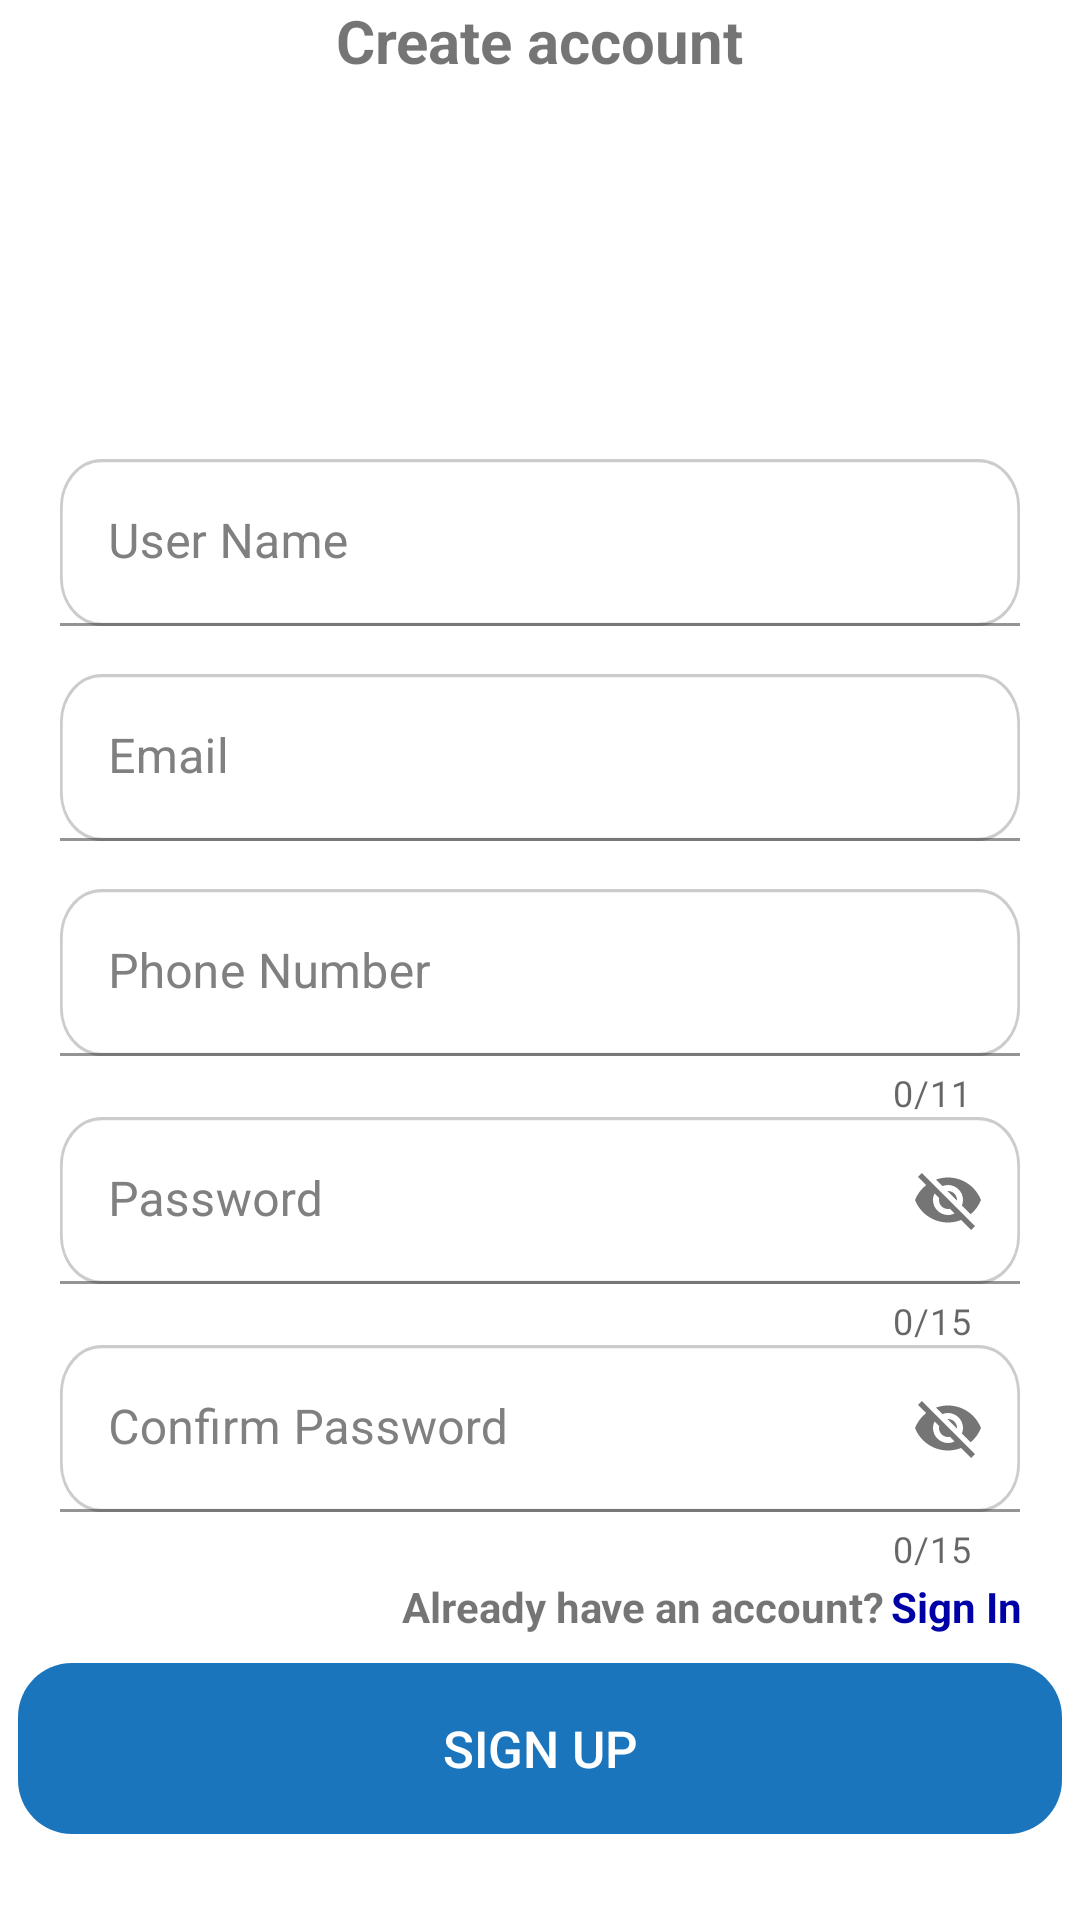

Layout XML and referenced resources for this Android screen:
<!-- AndroidManifest.xml: application theme Theme.Dentalla -->
<!-- res/layout/fragment_patient_sign_up.xml -->
<?xml version="1.0" encoding="utf-8"?>
<androidx.constraintlayout.widget.ConstraintLayout xmlns:android="http://schemas.android.com/apk/res/android"
    xmlns:app="http://schemas.android.com/apk/res-auto"
    xmlns:tools="http://schemas.android.com/tools"
    android:layout_width="match_parent"
    android:layout_height="match_parent"
    tools:context=".ui.auth.signup.patient.PatientSignUpFragment">

    <ProgressBar
        android:id="@+id/progress"
        android:layout_width="wrap_content"
        android:layout_height="wrap_content"
        android:visibility="gone"
        app:layout_constraintBottom_toBottomOf="parent"
        app:layout_constraintEnd_toEndOf="parent"
        app:layout_constraintStart_toStartOf="parent"
        app:layout_constraintTop_toTopOf="parent" />

    <TextView
        android:id="@+id/text_view_login"
        android:layout_width="wrap_content"
        android:layout_height="wrap_content"
        android:text="@string/create_account"
        android:textSize="20sp"
        android:textStyle="bold"
        app:layout_constraintEnd_toEndOf="parent"
        app:layout_constraintStart_toStartOf="parent"
        app:layout_constraintTop_toTopOf="parent" />

    <ImageView
        android:id="@+id/image_view_logo"
        android:layout_width="100dp"
        android:layout_height="100dp"
        android:layout_marginTop="10dp"
        android:src="@drawable/logo"
        app:layout_constraintEnd_toEndOf="@id/text_view_login"
        app:layout_constraintStart_toStartOf="@id/text_view_login"
        app:layout_constraintTop_toBottomOf="@id/text_view_login" />

    <com.google.android.material.textfield.TextInputLayout
        android:id="@+id/text_input_user_name"
        android:layout_width="0dp"
        android:layout_height="wrap_content"
        android:layout_marginHorizontal="20dp"
        android:layout_marginTop="16dp"
        android:hint="@string/user_name"
        android:inputType="text"
        android:textColorHint="@color/gray"
        app:layout_constraintEnd_toEndOf="parent"
        app:layout_constraintStart_toStartOf="parent"
        app:layout_constraintTop_toBottomOf="@id/image_view_logo">

        <com.google.android.material.textfield.TextInputEditText
            android:id="@+id/edit_text_user_name"
            android:layout_width="match_parent"
            android:layout_height="match_parent"
            android:background="@drawable/edit_text_auth2_style" />

    </com.google.android.material.textfield.TextInputLayout>

    <com.google.android.material.textfield.TextInputLayout
        android:id="@+id/text_input_email"
        android:layout_width="0dp"
        android:layout_height="wrap_content"
        android:layout_marginHorizontal="20dp"
        android:layout_marginTop="16dp"
        android:hint="@string/email"
        android:inputType="textEmailAddress"
        android:textColorHint="@color/gray"
        app:layout_constraintEnd_toEndOf="parent"
        app:layout_constraintStart_toStartOf="parent"
        app:layout_constraintTop_toBottomOf="@id/text_input_user_name">

        <com.google.android.material.textfield.TextInputEditText
            android:id="@+id/edit_text_email"
            android:layout_width="match_parent"
            android:layout_height="match_parent"
            android:background="@drawable/edit_text_auth2_style" />
    </com.google.android.material.textfield.TextInputLayout>

    <com.google.android.material.textfield.TextInputLayout
        android:id="@+id/text_input_phone"
        android:layout_width="0dp"
        android:layout_height="wrap_content"
        android:layout_marginHorizontal="20dp"
        android:layout_marginTop="16dp"
        android:hint="@string/phone"
        android:inputType="phone"
        android:textColorHint="@color/gray"
        app:counterEnabled="true"
        app:counterMaxLength="11"
        app:layout_constraintEnd_toEndOf="parent"
        app:layout_constraintStart_toStartOf="parent"
        app:layout_constraintTop_toBottomOf="@id/text_input_email">

        <com.google.android.material.textfield.TextInputEditText
            android:id="@+id/edit_text_phone"
            android:layout_width="match_parent"
            android:layout_height="match_parent"
            android:background="@drawable/edit_text_auth2_style" />
    </com.google.android.material.textfield.TextInputLayout>

    <com.google.android.material.textfield.TextInputLayout
        android:id="@+id/text_input_password"
        android:layout_width="0dp"
        android:layout_height="wrap_content"
        android:layout_marginHorizontal="20dp"
        android:hint="@string/password"
        android:inputType="textPassword"
        android:textColorHint="@color/gray"
        app:counterEnabled="true"
        app:counterMaxLength="15"
        app:layout_constraintEnd_toEndOf="parent"
        app:layout_constraintStart_toStartOf="parent"
        app:layout_constraintTop_toBottomOf="@id/text_input_phone"
        app:passwordToggleEnabled="true">

        <com.google.android.material.textfield.TextInputEditText
            android:id="@+id/edit_text_old_password"
            android:layout_width="match_parent"
            android:layout_height="match_parent"
            android:background="@drawable/edit_text_auth2_style" />

    </com.google.android.material.textfield.TextInputLayout>

    <com.google.android.material.textfield.TextInputLayout
        android:id="@+id/text_input_confirm_password"
        android:layout_width="0dp"
        android:layout_height="wrap_content"
        android:layout_marginHorizontal="20dp"
        android:hint="@string/confirm_password"
        android:inputType="textPassword"
        android:textColorHint="@color/gray"
        app:counterEnabled="true"
        app:counterMaxLength="15"
        app:layout_constraintEnd_toEndOf="parent"
        app:layout_constraintStart_toStartOf="parent"
        app:layout_constraintTop_toBottomOf="@id/text_input_password"
        app:passwordToggleEnabled="true">

        <com.google.android.material.textfield.TextInputEditText
            android:id="@+id/edit_text_confirm_password"
            android:layout_width="match_parent"
            android:layout_height="match_parent"
            android:background="@drawable/edit_text_auth2_style" />

    </com.google.android.material.textfield.TextInputLayout>


    <TextView
        android:id="@+id/text_view_have_account"
        android:layout_width="wrap_content"
        android:layout_height="wrap_content"
        android:layout_marginTop="8dp"
        android:layout_marginEnd="45dp"
        android:layout_marginBottom="16dp"
        android:text="@string/already_have_account"
        android:textStyle="bold"
        app:layout_constraintBottom_toTopOf="@id/button_sign_up"
        app:layout_constraintEnd_toEndOf="@id/text_input_confirm_password"
        app:layout_constraintTop_toBottomOf="@id/text_input_confirm_password" />

    <TextView
        android:id="@+id/text_view_sign_in"
        android:layout_width="0dp"
        android:layout_height="wrap_content"
        android:layout_marginStart="2dp"
        android:clickable="true"
        android:focusable="true"
        android:text="@string/sign_in"
        android:textColor="@color/dark_blue"
        android:textStyle="bold"
        app:layout_constraintBottom_toBottomOf="@id/text_view_have_account"
        app:layout_constraintStart_toEndOf="@id/text_view_have_account"
        app:layout_constraintTop_toTopOf="@id/text_view_have_account" />

    <androidx.appcompat.widget.AppCompatButton
        android:id="@+id/button_sign_up"
        android:layout_width="348dp"
        android:layout_height="57dp"
        android:layout_marginHorizontal="30dp"
        android:layout_marginTop="30dp"
        android:background="@drawable/auth_buttons_style"
        android:padding="10dp"
        android:text="@string/sign_up"
        android:textColor="@color/white"
        android:textSize="17sp"
        app:layout_constraintEnd_toEndOf="parent"
        app:layout_constraintStart_toStartOf="parent"
        app:layout_constraintTop_toBottomOf="@id/text_input_confirm_password" />

</androidx.constraintlayout.widget.ConstraintLayout>
<!-- resources referenced by this layout -->
<resources>
  <color name="dark_blue">#0000A7</color>
  <color name="gray">#808080</color>
  <color name="white">#FFFFFFFF</color>
  <!-- drawable auth_buttons_style (drawable) -->
  <vector xmlns:android="http://schemas.android.com/apk/res/android"
      xmlns:aapt="http://schemas.android.com/aapt"
      android:width="348dp"
      android:height="57dp"
      android:viewportWidth="348"
      android:viewportHeight="57">
      <group>
          <clip-path android:pathData="M18 0H330C339.941 0 348 8.05887 348 18V39C348 48.9411 339.941 57 330 57H18C8.05887 57 0 48.9411 0 39V18C0 8.05887 8.05887 0 18 0Z" />
          <path
              android:fillColor="#1B75BC"
              android:pathData="M0 0V57H348V0" />
      </group>
  </vector>
  <!-- drawable edit_text_auth2_style (drawable) -->
  <vector xmlns:android="http://schemas.android.com/apk/res/android"
      xmlns:aapt="http://schemas.android.com/aapt"
      android:width="348dp"
      android:height="52dp"
      android:viewportWidth="348"
      android:viewportHeight="52">
      <group>
          <clip-path android:pathData="M15 0H333C341.284 0 348 6.71573 348 15V37C348 45.2843 341.284 52 333 52H15C6.71573 52 0 45.2843 0 37V15C0 6.71573 6.71573 0 15 0Z" />
          <path
              android:fillColor="#FFFFFF"
              android:pathData="M0 0V52H348V0" />
          <path
              android:pathData="M15 0H333C341.284 0 348 6.71573 348 15V37C348 45.2843 341.284 52 333 52H15C6.71573 52 0 45.2843 0 37V15C0 6.71573 6.71573 0 15 0Z"
              android:strokeWidth="2"
              android:strokeColor="#33000000" />
      </group>
  </vector>
  <string name="already_have_account">Already have an account?</string>
  <string name="confirm_password">Confirm Password</string>
  <string name="create_account">Create account</string>
  <string name="email">Email</string>
  <string name="password">Password</string>
  <string name="phone">Phone Number</string>
  <string name="sign_in">Sign In</string>
  <string name="sign_up">Sign Up</string>
  <string name="user_name">User Name</string>
  <style name="Theme.Dentalla" parent="Base.Theme.Dentalla" />
  <style name="Base.Theme.Dentalla" parent="Theme.MaterialComponents.Light.NoActionBar">
          <item name="android:timePickerStyle">@style/MyTimePickerLight</item>
          <item name="android:statusBarColor">@color/white</item>
          <item name="android:windowLightStatusBar">true</item>
          <item name="android:navigationBarColor">@android:color/white</item>
          <item name="android:windowLightNavigationBar" tools:targetApi="o_mr1">true</item>
      </style>
  <style name="MyTimePickerLight" parent="android:Widget.Material.Light.TimePicker">
          <item name="android:headerBackground">@color/cyan_blue</item>
          <item name="android:numbersTextColor">@color/black</item>
          <item name="android:numbersSelectorColor">@android:color/holo_blue_dark</item>
          <item name="android:numbersBackgroundColor">@color/white</item>
          <item name="android:background">@color/white</item>
      </style>
  <color name="cyan_blue">#1b75bc</color>
  <color name="black">#FF000000</color>
</resources>
